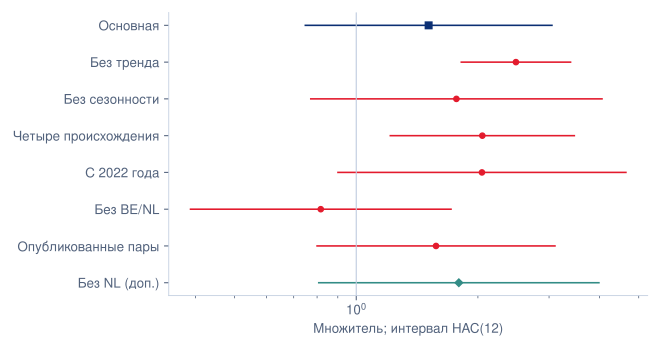

The table this chart was drawn from, first rows:
model, outcome, n, term, beta, multiplier, hac6_lo, hac6_hi, hac12_lo, hac12_hi, post_analysis_diagnostic
rest_preferred_quantity, quantity, 8500, PHEV__definitive, 0.4124, 1.51, 0.7084, 3.221, 0.7481, 3.05, False
rest_no_trend_quantity, quantity, 8500, PHEV__definitive, 0.9098, 2.484, 1.835, 3.362, 1.819, 3.391, False
rest_no_season_quantity, quantity, 8500, PHEV__definitive, 0.5706, 1.769, 0.6825, 4.587, 0.7717, 4.057, False
four_origin_augmented_quantity, quantity, 14733, PHEV__definitive, 0.7184, 2.051, 1.081, 3.892, 1.214, 3.464, False
rest_since2022_quantity, quantity, 6872, PHEV__definitive, 0.7162, 2.047, 0.8008, 5.231, 0.9011, 4.648, False
rest_exclude_BE_NL_quantity, quantity, 7780, PHEV__definitive, -0.2022, 0.8169, 0.3551, 1.88, 0.3889, 1.716, False
rest_observed_only_quantity, quantity, 4545, PHEV__definitive, 0.4545, 1.575, 0.6944, 3.574, 0.7999, 3.103, False
rest_exclude_NL_quantity, quantity, 8140, PHEV__definitive, 0.5845, 1.794, 0.8124, 3.962, 0.8076, 3.986, True
